Photos from the image-classification dataset "Data" in the GitHub repository carranzaevolve/recono. Its 128 classes are: 19 Crimes, 4 Soles, 4 Soles variant 1, 4 Soles variant 2, 4 Soles variant 3, 4 Soles variant 4, 4 Soles variant 6, Bacardi, Beringer, Bodegas Franco Espanolas, Campo Viejo, Casillero del Diablo, Concha Toro Lambrusco, Concha Toro Reservado, Concha Toro Trio, Cune, Josh, La Cetto, La Redonda, La Redonda variant 2, Martini, Moet and Chandon, Monte Xanic, Pata Negra, Riunite, Robert Mondavi, Sangre de Cristo, Santa Julia, Santa Rita, Siglo, Sol y Nieve, Sutter Home, Trivento, varios variant 1, Vina Maipo, World Table, Yellow Tail, Alma Mora, Andre, Anis Mico, Apothic, Barefoot, Boones, California Valle blanco, California Valle tinto, Caribe Cooler, Caribe Cooler Ultra, Carlo Rossi, Carlo Rossi fruit red, Carlo Rossi red, Carlo Rossi white, Carlo Rossi rosso frescato, Carnivor, Carnivor cabernet sauvignon, Codorniu, Conti licor, Controy licor naranja, Cool Wine, Cool Wine blanco, Cool Wine fruity blanco, Cool Wine fruity rosado, Cool Wine fruity tinto, Cool Wine rosado, Cool Wine tinto, Dark Horse, Dark Horse cabernet, Dark Horse chardonnay, Dark Horse merlot, Dark Horse rose, Don Simon white, Ederra, Ederra crianza, Ederra reserva, Ederra roble, Flamingo licor, Gallo, Gallo Family, Gallo Family cabernet, Gallo Family chardonnay, Gallo Family merlot, Gallo Family vin white, Gato Negro, Ghost, Ghost Pines, Glen Bays, Jarabe Madrilena, JP Chenet, Las Moras, Los Intocables, Los Pasos, Louis Martini, MacMurray pinot noir, Medusa Gomichela, Medusa Ultravioleta, Mirassou, Mora, Rompope Holandes, Ron Antillano, Santa Helena, Santa Helena cabernet, Santa Helena carmenere, Santa Helena chardonnay, Santa Helena gran reserva cabernet, Santa Helena gran vino, Santa Helena gran vino rose, Santa Helena gran vino tinto, Santa Helena reserva merlot, Santa Helena rose, Santa Helena varietal cabernet sauvignon, Santa Helena varietal carmenere, Santa Helena varietal chardonnay, Santa Helena varietal merlot, San Telmo, San Telmo cabernet, San Telmo malbec, San Telmo rosado, Septima, Tarapaca, Tequila Jarana, Tequila Mayorazgo, Tequila Viuda de Romero, Tarapaca gran reserva cabernet, Tarapaca gran reserva carmenere, Tarapaca reserva cabernet, Tarapaca reserva carmenere, Trapiche, Tres Coronas, Vodka Karat.

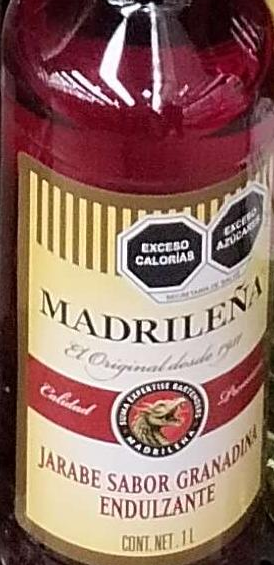
Label: Jarabe Madrilena

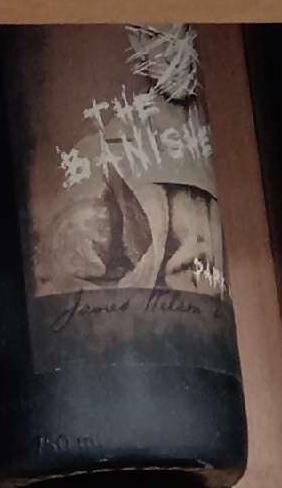
Label: 19 Crimes

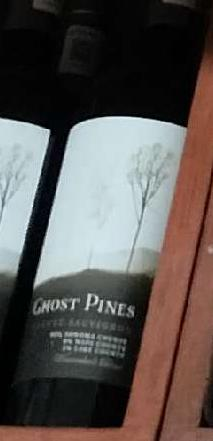
Label: Ghost

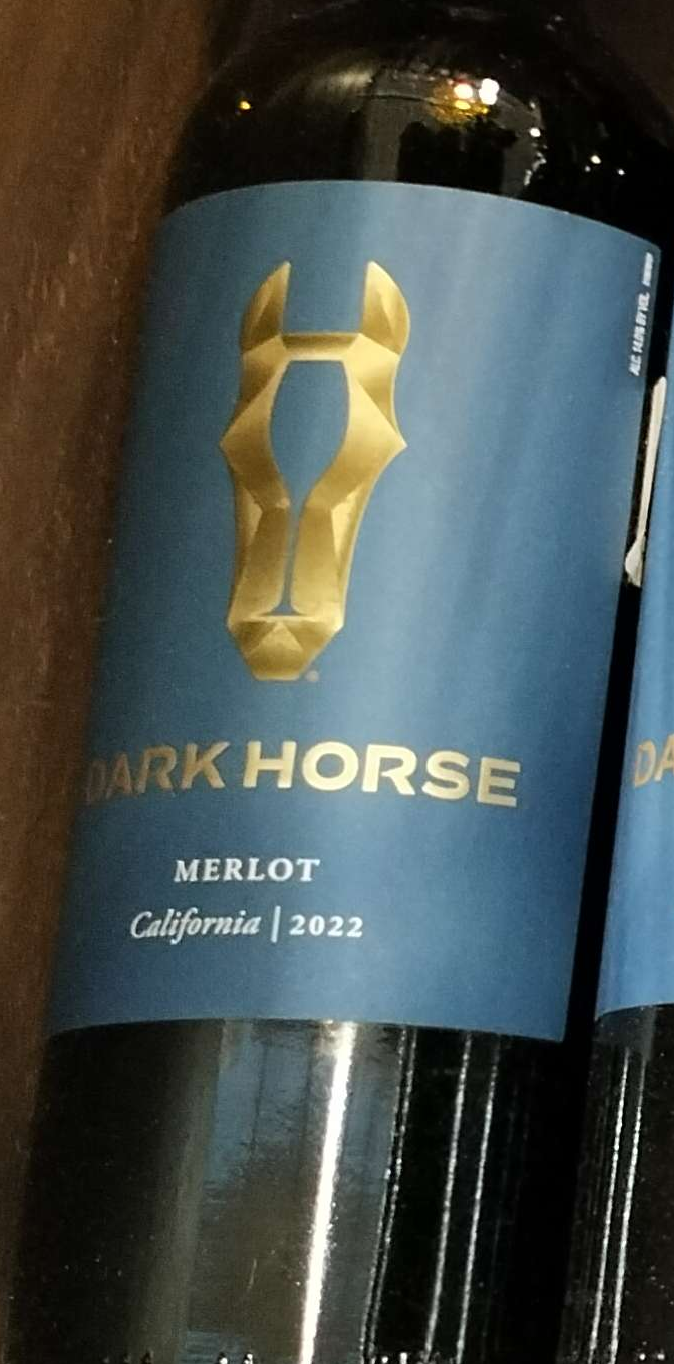
Label: Dark Horse

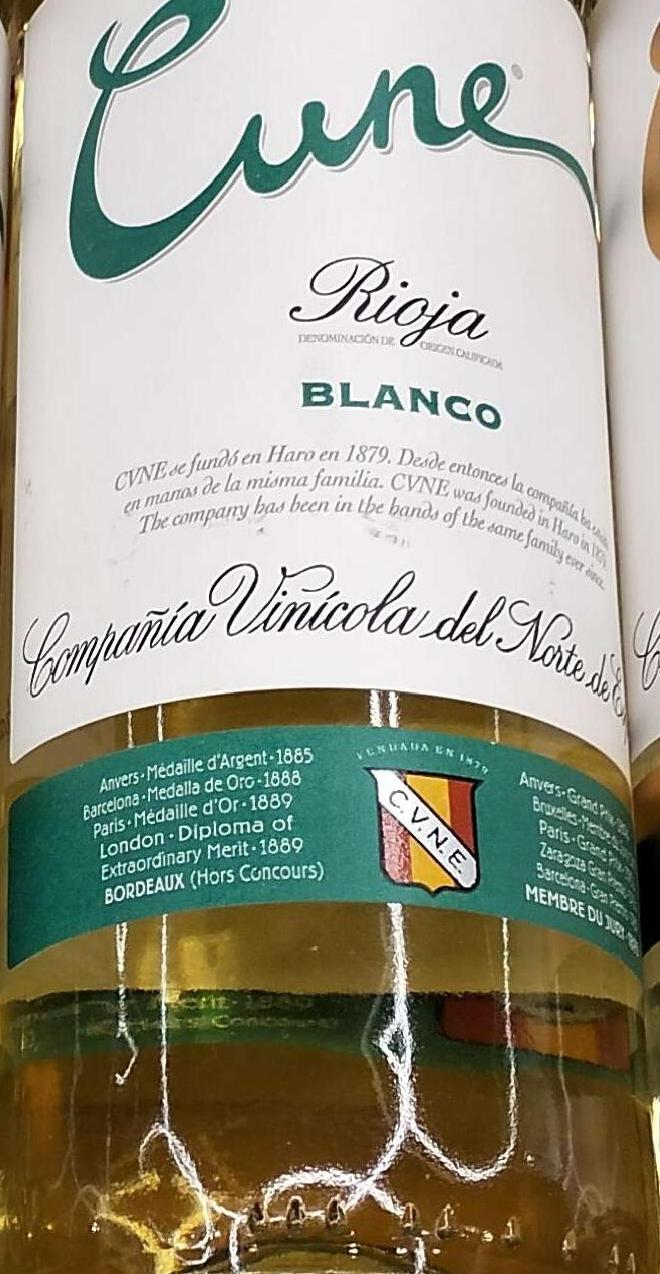
Label: Cune

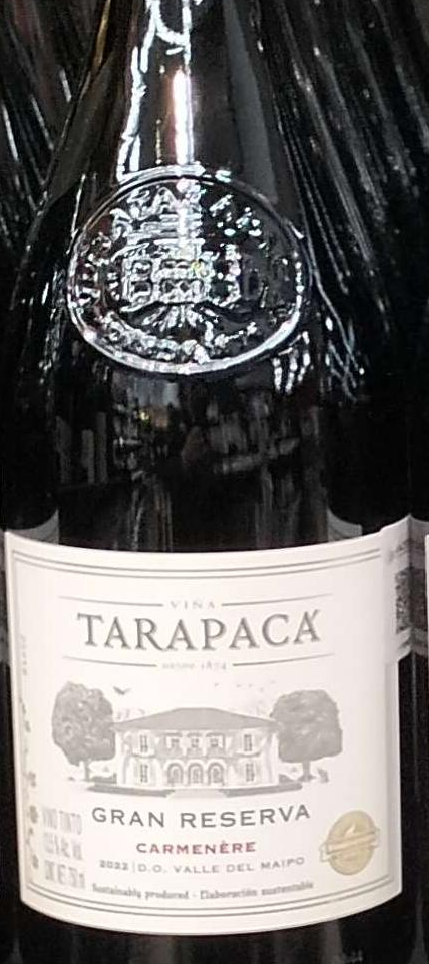
Label: Tarapaca gran reserva carmenere
